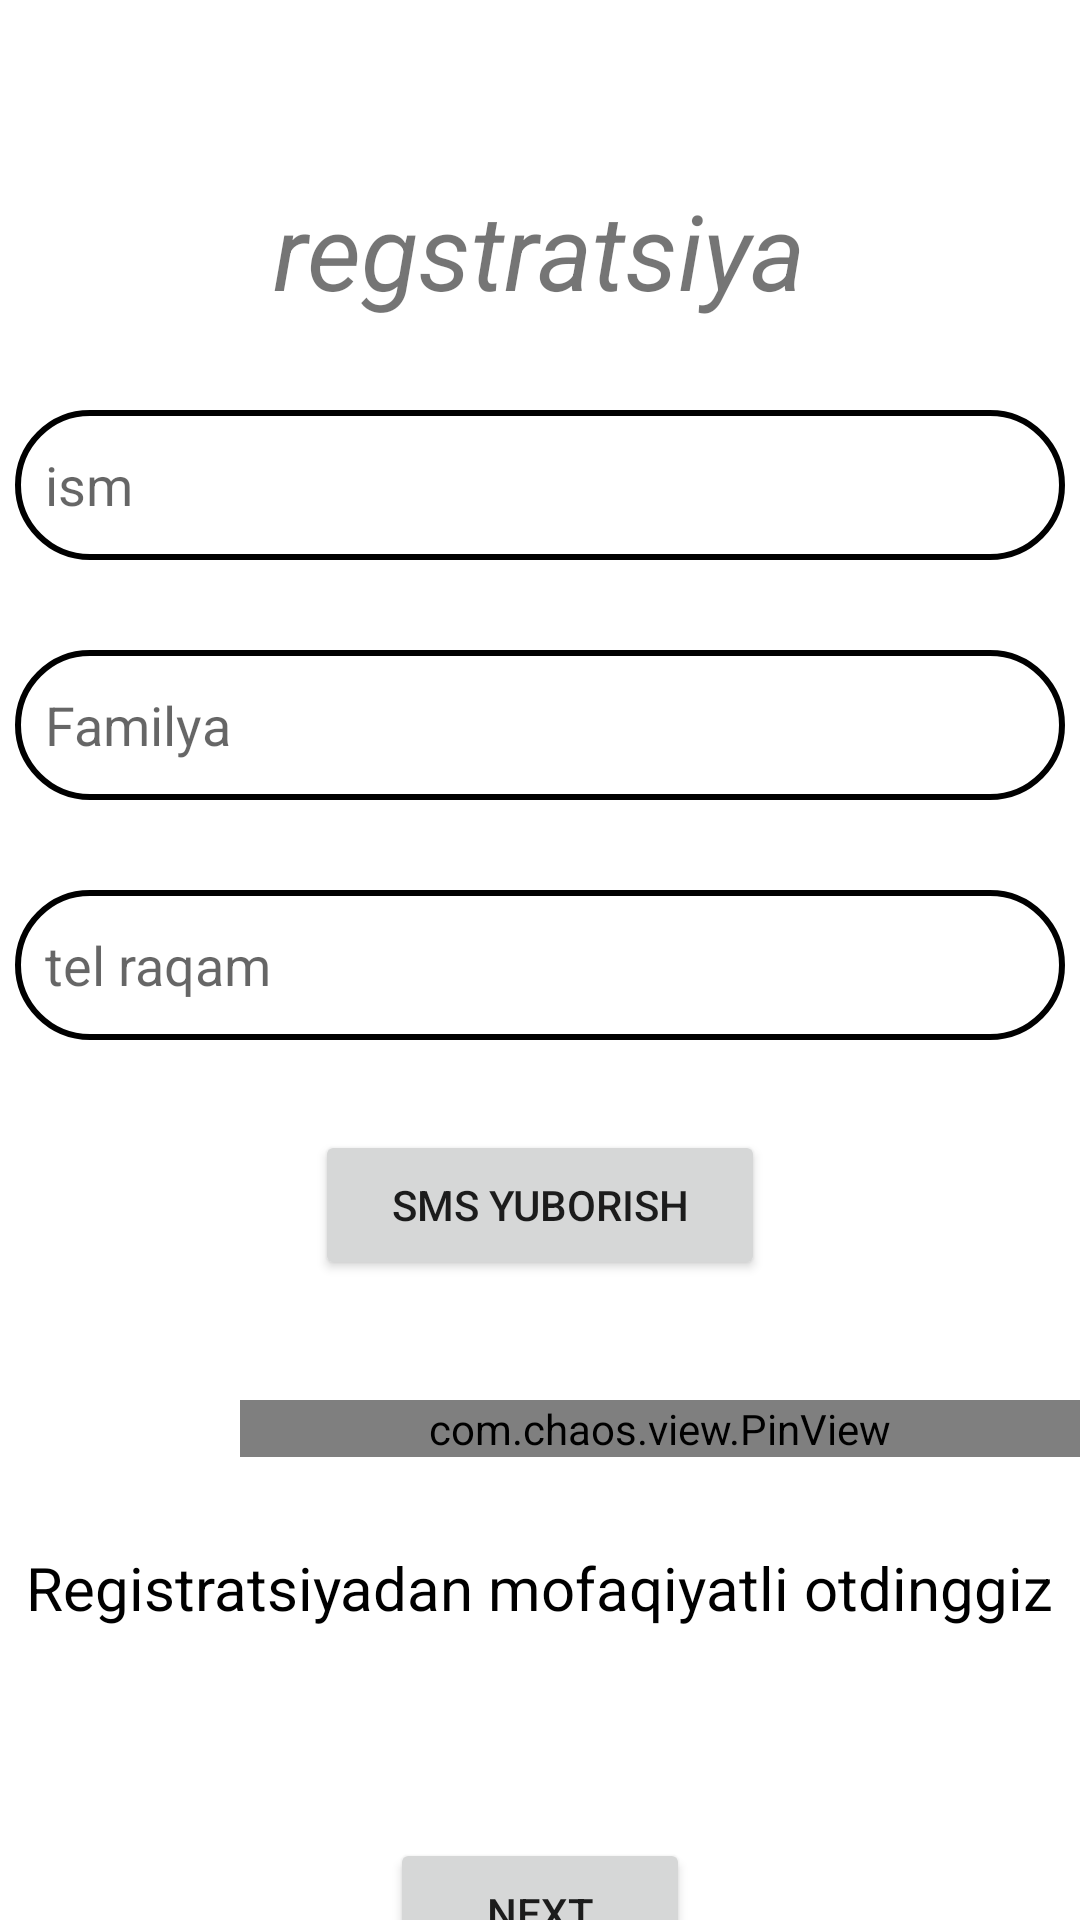

Reconstruct the res/layout file that produces this screen, plus the resources it refers to.
<!-- AndroidManifest.xml: application theme Theme.Zamona -->
<!-- res/layout/activity_main2.xml -->
<?xml version="1.0" encoding="utf-8"?>
<LinearLayout xmlns:android="http://schemas.android.com/apk/res/android"
    xmlns:app="http://schemas.android.com/apk/res-auto"
    xmlns:tools="http://schemas.android.com/tools"
    android:layout_width="match_parent"
    android:orientation="vertical"
    android:layout_height="match_parent"
    tools:context=".MainActivity2">
<TextView
    android:layout_width="wrap_content"
    android:text="regstratsiya"

    android:layout_marginTop="60dp"
    android:layout_gravity="center"
    android:textSize="35dp"
   android:textStyle="italic"
    android:layout_height="wrap_content"/>
  <EditText
      android:layout_marginTop="30dp"
      android:layout_width="350dp"
      android:hint="ism"
      android:padding="10dp"
      android:background="@drawable/dizayin"
      android:layout_gravity="center_horizontal"
      android:layout_height="50dp"/>
    <EditText
        android:layout_width="350dp"
        android:background="@drawable/dizayin"
        android:layout_marginTop="30dp"
        android:padding="10dp"
        android:hint="Familya"
        android:layout_gravity="center_horizontal"
        android:layout_height="50dp"/>
    <EditText
        android:layout_width="350dp"
        android:layout_marginTop="30dp"
        android:padding="10dp"
        android:hint="tel raqam"
        android:background="@drawable/dizayin"
        android:layout_gravity="center_horizontal"
        android:layout_height="50dp"/>
<Button
    android:id="@+id/sms"
    android:layout_width="150dp"
    android:layout_gravity="center_horizontal"
    android:layout_marginTop="30dp"
    android:text="sms yuborish"
    android:layout_height="50dp"/>
  <com.chaos.view.PinView
      android:id="@+id/PnidWiev"
      android:inputType="number"
      style="@style/PinWidget.PinView"
      android:layout_width="match_parent"
      android:layout_marginTop="40dp"
      android:layout_marginLeft="80dp"
      android:layout_height="wrap_content"/>
  <TextView
      android:layout_width="wrap_content"
      android:layout_gravity="center_horizontal"
      android:layout_marginTop="30dp"
      android:text="Registratsiyadan mofaqiyatli otdinggiz"
      android:textColor="@color/black"
      android:textSize="20dp"
      android:layout_height="wrap_content"/>
<Button
    android:text="next"
    android:id="@+id/next"
    android:layout_width="100dp"
    android:layout_gravity="center_horizontal"
    android:layout_marginTop="70dp"
    android:layout_height="50dp"/>
</LinearLayout>
<!-- resources referenced by this layout -->
<resources>
  <!-- drawable dizayin (drawable) -->
  <?xml version="1.0" encoding="utf-8"?>
  <selector xmlns:android="http://schemas.android.com/apk/res/android">
  <item>
      <shape>
          <solid android:color="@color/white">
          </solid>
          <corners android:radius="30dp">
          </corners>
    <stroke android:color="@color/black"
        android:width="2dp"></stroke>
      </shape>
  </item>
  </selector>
  <style name="Theme.Zamona" parent="Theme.MaterialComponents.DayNight.NoActionBar">
          
          <item name="colorPrimary">@color/purple_500</item>
          <item name="colorPrimaryVariant">@color/purple_700</item>
          <item name="colorOnPrimary">@color/white</item>
          
          <item name="colorSecondary">@color/teal_200</item>
          <item name="colorSecondaryVariant">@color/teal_700</item>
          <item name="colorOnSecondary">@color/black</item>
          
          <item name="android:statusBarColor" tools:targetApi="l">?attr/colorPrimaryVariant</item>
          
      </style>
  <!-- not gathered from this repository: default colours our renderer supplied (Android Studio template values) -->
  <color name="purple_500">#FF6200EE</color>
  <color name="purple_700">#FF3700B3</color>
  <color name="teal_200">#FF03DAC5</color>
  <color name="teal_700">#FF018786</color>
  <color name="black">#FF000000</color>
  <color name="white">#FFFFFFFF</color>
</resources>
